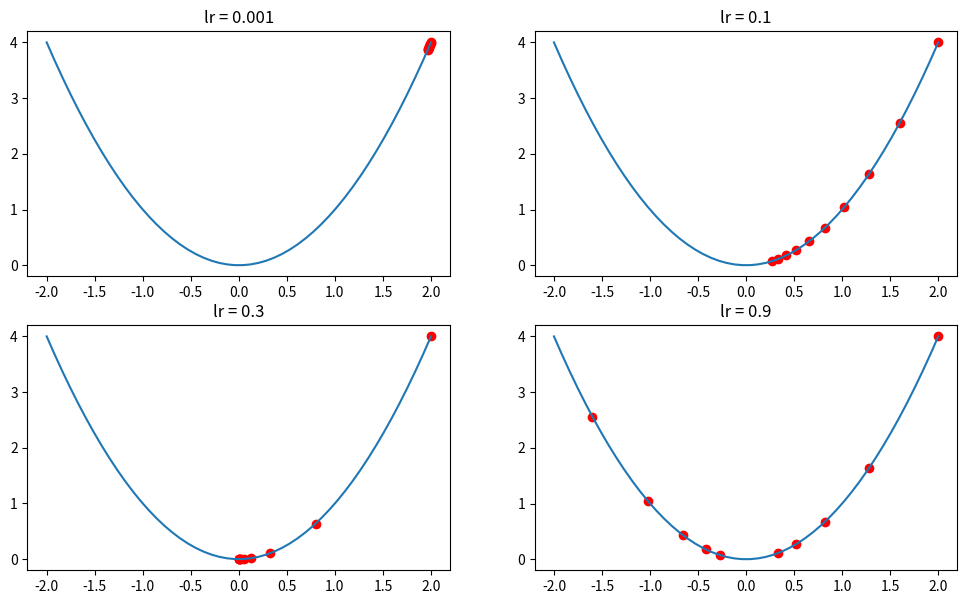

Write the Python code that produced this figure.
## 경사하강법 실험해보기
import numpy as np
import matplotlib.pyplot as plt

# 여러 가지 학습률을 사용하여 값의 변화를 관찰해보도록 합니다.
lr_list = [0.001, 0.1, 0.3, 0.9]

def get_derivative(lr):
    
    w_old = 2
    derivative = [w_old]

    y = [w_old ** 2] # 손실 함수를 y= x^2 로 정의합니다.

    for i in range(1, 10):
        # 먼저 해당 위치에서 미분값을 구합니다.
        dev_value = w_old * 2

        # 위의 값을 이용하여 가중치를 업데이트합니다.
        w_new = w_old - lr * dev_value
        w_old = w_new

        derivative.append(w_old) # 업데이트 된 가중치를 저장합니다.
        y.append(w_old ** 2) # 업데이트 된 가중치의 손실값을 저장합니다.
        
    return derivative, y

x = np.linspace(-2, 2, 50) # -2 ~ 2의 범위를 50구간으로 나눈 배열을 반환합니다.
x_square = [i ** 2 for i in x]

fig = plt.figure(figsize = (12, 7))

for i, lr in enumerate(lr_list):
    derivative, y = get_derivative(lr)
    ax = fig.add_subplot(2, 2, i + 1)
    ax.scatter(derivative, y, color = 'red')
    ax.plot(x, x_square)
    ax.title.set_text('lr = ' + str(lr))

plt.show()
